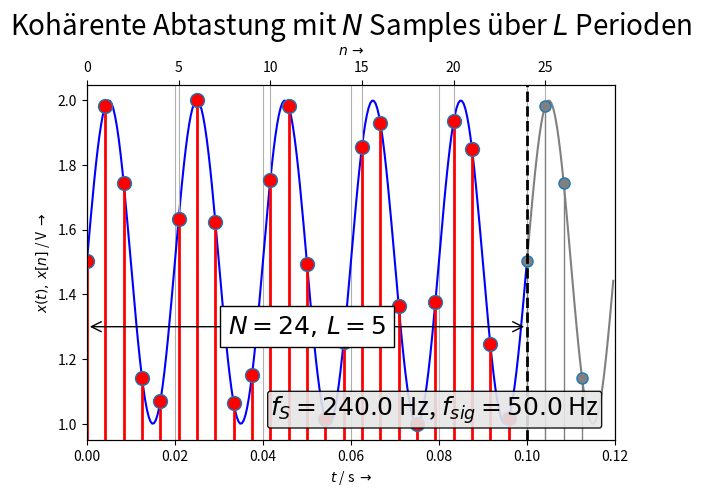
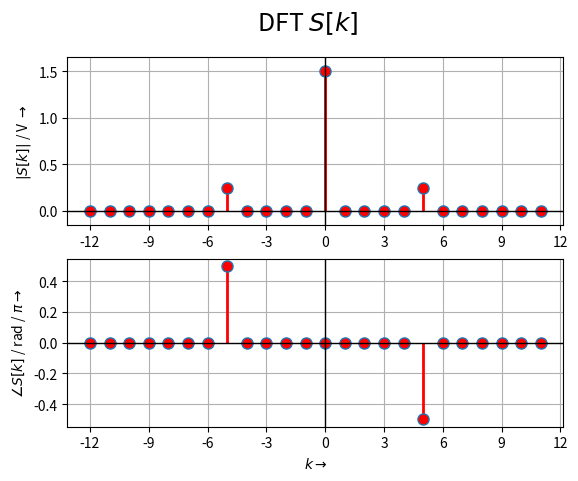

Python code for these plots, in order:
# -*- coding: utf-8 -*-
"""
=== DFT_coherent.py =======================================================

Kohärente Abtastung von CT - Signalen und DFT zum Kapitel "DFT"

[redacted]
===========================================================================
"""
from __future__ import division, print_function, unicode_literals

import numpy as npnd
from numpy import (pi, log10, exp, sqrt, sin, cos, tan, angle, arange,
                    linspace, zeros, ones)
from numpy.fft import fft, ifft, fftshift, ifftshift, fftfreq

import matplotlib.pyplot as plt
from matplotlib.pyplot import (figure, plot, stem, grid, xlabel, ylabel,
    subplot, title, clf, xlim, ylim)
from matplotlib.ticker import MaxNLocator


# This Greatest Common FRACTION function also works with fractions
def gcf(a, b):
    while b != 0:
        a, b = b, a % b # a = b, then b = a % b (remainder)
    return a

# Return min / max of an array a, expanded by eps*(max(a) - min(a))
def lim_eps(a,eps):
    mylim = (min(a) -(max(a) - min(a))*eps, max(a) + (max(a)-min(a))*eps)
    return mylim

#Initialize variables
#------------------------------------------------
EXPORT = False # export plot
BASE_DIR = "/home/<user>/Daten/"
#BASE_DIR = "D:/Daten/"
FILENAME = "DFT_coherent"
FMT = ".svg"

fs = 240.0    # sampling frequency
Ts = 1.0/fs      # sampling period
N_man  = 0     # manual selection of N if N_man > 0

fsig = 50.0    # base signal frequency
fsig2 = 60.0  # additional harmonic or component
DC   = 1.5    # DC-level (offset for cos-Signal)
A1   = 0.5   # Amplitude
A2   = 0.0
phi1 = -pi/2 + 0.01 # starting phase
phi2 = 0.0
#-------------------------------------------------
tstep = 1.0/(fsig*50) # time step for plotting "analog" signal
N = Nmax = int(fs / gcf(fs,fsig)) # Number of samples in one "digital" period
L = Lmax = int(fsig / gcf(fs,fsig)) # Number of "analog" periods
print('N =',N)
print('gcf(fs,fsig) = ', gcf(fs,fsig))
print('L =', L)
disp_L = True # highlight periodicity of anlog signal if possible
if N_man > 0:
    N = N_man
    L = int(fs/fsig)
if L > 20: # Too many periods for analog plot
    L = L_per = 10
    N = int(L / (fsig * Ts))
    disp_L = 'false'
else:
   L_per = L+1  # display number of periods of analog signal

Tmax = L_per/fsig # calculate timespan from L_per
N_Ts = Tmax / Ts # number of samples in Tmax

#------------------------------------------------

# numpy.arange(start,stop,step): create linear spaced arrays (vectors)
# alternative: numpy.linspace(start,stop,numsteps,endpoint=true)
t = arange(0,Tmax,tstep) # "analog" time
n = arange(0,int(N_Ts),1) # discrete number of samples
# "Analoges" Signal:
xt = DC + A1 * cos(2.0*pi*fsig*t + phi1) + A2 * cos(2.0*pi*fsig2*t + phi2)
# Abgetastetes Signal
xn = DC + A1 * cos(2.0*pi*fsig*n*Ts + phi1) + A2 * cos(2.0*pi*fsig2*n*Ts + phi2)
#
# Versuchen Sie auch mal die hier:
#
#xt = DC + A1 * sgn(cos(2.0*pi*fsig*t + phi1))
#xn = DC + A1 * sgn(cos(2.0*pi*fsig*n*Ts + phi1))
#xt = np.sign(xt) # rect function
#xn = np.sign(xn) # rect function

# create new figure(1) if it does not exist, else make it active
# and return a reference to it:
fig = figure(1); clf()
ax1 = fig.add_subplot(111)
# Plotte x über L Perioden mit blauer Linie
ax1.plot(t[0:L*50+1], xt[0:L*50+1], 'b-', label = '$x(t)$')
ax1.plot(t[L*50:], xt[L*50:], color='grey', linestyle='-')   # plot rest of x
ax1.set_xlabel(r'$t$ / s $\rightarrow$')
ylabel(r'$x(t), \, x[n]$ / V $\rightarrow$')
grid(axis='x') # y-gridlines für beide x-Achsen
xlim([0,Tmax])
ax2 = ax1.twiny() # Zwei Plots mit gemeinsamer y- aber verschiedenen x-Achsen
markerline, stemlines, baseline = ax2.stem(n[0:N], xn[0:N], label = '$x[n]$')
plt.setp(markerline, 'markerfacecolor', 'r', 'markersize', 10)
plt.setp(stemlines, 'color','r', 'linewidth', 2)
plt.setp(baseline, 'linewidth', 0) # turn off baseline
if disp_L==True:
    markerline, stemlines, baseline = ax2.stem(n[N:], xn[N:])
    plt.setp(markerline, 'markerfacecolor', 'grey', 'markersize', 8)
    plt.setp(stemlines, 'color','grey', 'linewidth', 1, linestyle='-')
    plt.setp(baseline, 'linewidth', 0) # turn off baseline
ax2.set_xlabel(r'$n \, \rightarrow$')
ax2.grid(True) # x-Gitterlinien für zweite x-Achse
ax2.set_xlim([0,N_Ts]) # Anpassen des Bereichs für zweite x-Achse an erste
ylbl = min(xt) + (max(xt) - min(xt)) * 0.3 # position for label
ax2.text(0.97, 0.04, '$f_S = %.1f$ Hz, $f_{sig} = %.1f$ Hz' %(fs,fsig),
         fontsize=18, ha="right", va="bottom",linespacing=1.5,
         transform = ax2.transAxes, # coordinates relativ to axis
         bbox=dict(alpha=0.9,boxstyle="round,pad=0.1", fc='0.9'))
if disp_L==True:
    # double-headed arrow for period length using annotate command with empty text:
    ax2.annotate('', (0, ylbl),(N, ylbl), xycoords='data', ha="center", va="center", size=18,
        arrowprops=dict(arrowstyle="<->", facecolor = 'red', edgecolor='black' ))
        #see matplotlib.patches.ArrowStyle
    plt.axvline(x=N, linewidth=2, color='k', linestyle='--')
    #
# Textbox mit Werten für N, L
ax2.text((N)/2.0,ylbl,'$N = %s, \, L = %s$' %(Nmax, Lmax), fontsize=18,ha="center",
         va="center", linespacing=1.5, bbox=dict(boxstyle="square", fc='white'))
              #    xycoords="figure fraction", textcoords="figure fraction")
ylim(lim_eps(xt,0.05))    # set ylim to min/max of xt
# Horizontale Linie bei y=0 von xmin bis xmax (rel. Koordinaten):
plt.axhline()
plt.text(0.5, 1.14, 'Kohärente Abtastung mit $N$ Samples über $L$ Perioden',
         horizontalalignment='center',
         fontsize=20,
         transform = ax2.transAxes)
plt.subplots_adjust(top=0.85,right=0.95)
if EXPORT:
    plt.savefig('D:/Daten/pueb_LTIML-Sampling_%sHz.png' %int(fs))

#-------------------------------------------------------------
#               BERECHNE UND PLOTTE DFT - Figure 2
#-------------------------------------------------------------
xn = xn[0:N] # Array auf Elemente 0 ... N-1 kürzen
Xn = fft(xn)/ N # Berechne DFT und skaliere mit 1/N
Xn = fftshift(Xn) # schiebe DFT um -fs/2 zum Zentrieren um f = 0
for i in range(0,N):
# Setze Phase = 0 bei sehr kleinen Amplituden (unterdrücke numerisches Rauschen):
    if abs(Xn[i]/max(abs(Xn))) < 1.0e-10: Xn[i] = 0
xf = fftshift(fftfreq(len(xn),d=1.0/len(xn)))
#xf= fftshift(range(0,len(xn)))
print('xf = ', xf); print('xn = ', xn); print(Xn)
my_xlim = lim_eps(xf, 0.05)
#plt.xkcd() # XKCD-Style Plots (wie von Hand gezeichnet ...)
fig2 = figure(2)
plt.suptitle(r'DFT $S[k]$', fontsize = 18) # Overall title
#
ax21 = fig2.add_subplot(211); grid(True)
ax21.xaxis.set_major_locator(MaxNLocator(integer=True)) #enforce integer tick labels
ml, sl, bl = ax21.stem(xf,abs(Xn))
plt.setp(ml, 'markerfacecolor', 'r', 'markersize', 8) # marker
plt.setp(sl, 'color','r', 'linewidth', 2) # stemline
plt.setp(bl, 'linewidth', 0) # turn off baseline
ax21.set_ylabel(r'$|S[k]|$ / V $\rightarrow$' )
ax21.set_xlim(my_xlim)
ax21.set_ylim(lim_eps(abs(Xn), 0.1))
ax21.axhline(y=0, xmin = 0, xmax = 1, linewidth=1, color='k')
ax21.axvline(x=0, ymin = 0, ymax = 1, linewidth=1, color='k')

#
ax22 = fig2.add_subplot(212); grid(True)
ax22.xaxis.set_major_locator(MaxNLocator(integer=True)) #enforce integer tick labels

ml, sl, bl = ax22.stem(xf,angle(Xn)/pi)
plt.setp(ml, 'markerfacecolor', 'r', 'markersize', 8)
plt.setp(sl, 'color','r', 'linewidth', 2)
plt.setp(bl, 'linewidth', 0) # Grundlinie unterdrücken
ax22.set_xlabel(r'$k \rightarrow$')
ax22.set_ylabel(r'$ \angle S[k]$ / rad / $\pi \rightarrow$' )
ax22.set_xlim(my_xlim)
ax22.axhline(linewidth=1, color='k') # horizontale Linie bei 0
ax22.axvline(linewidth=1, color='k') # vertikale Linie bei 0
# Plot abspeichern:
#plt.savefig('D:/Daten/ueb-DFT_Basics_1-ML_DFT%s.png' %int(N))
if EXPORT:
    fig.savefig(BASE_DIR + FILENAME + '%s'+ FMT %int(N))

plt.show()